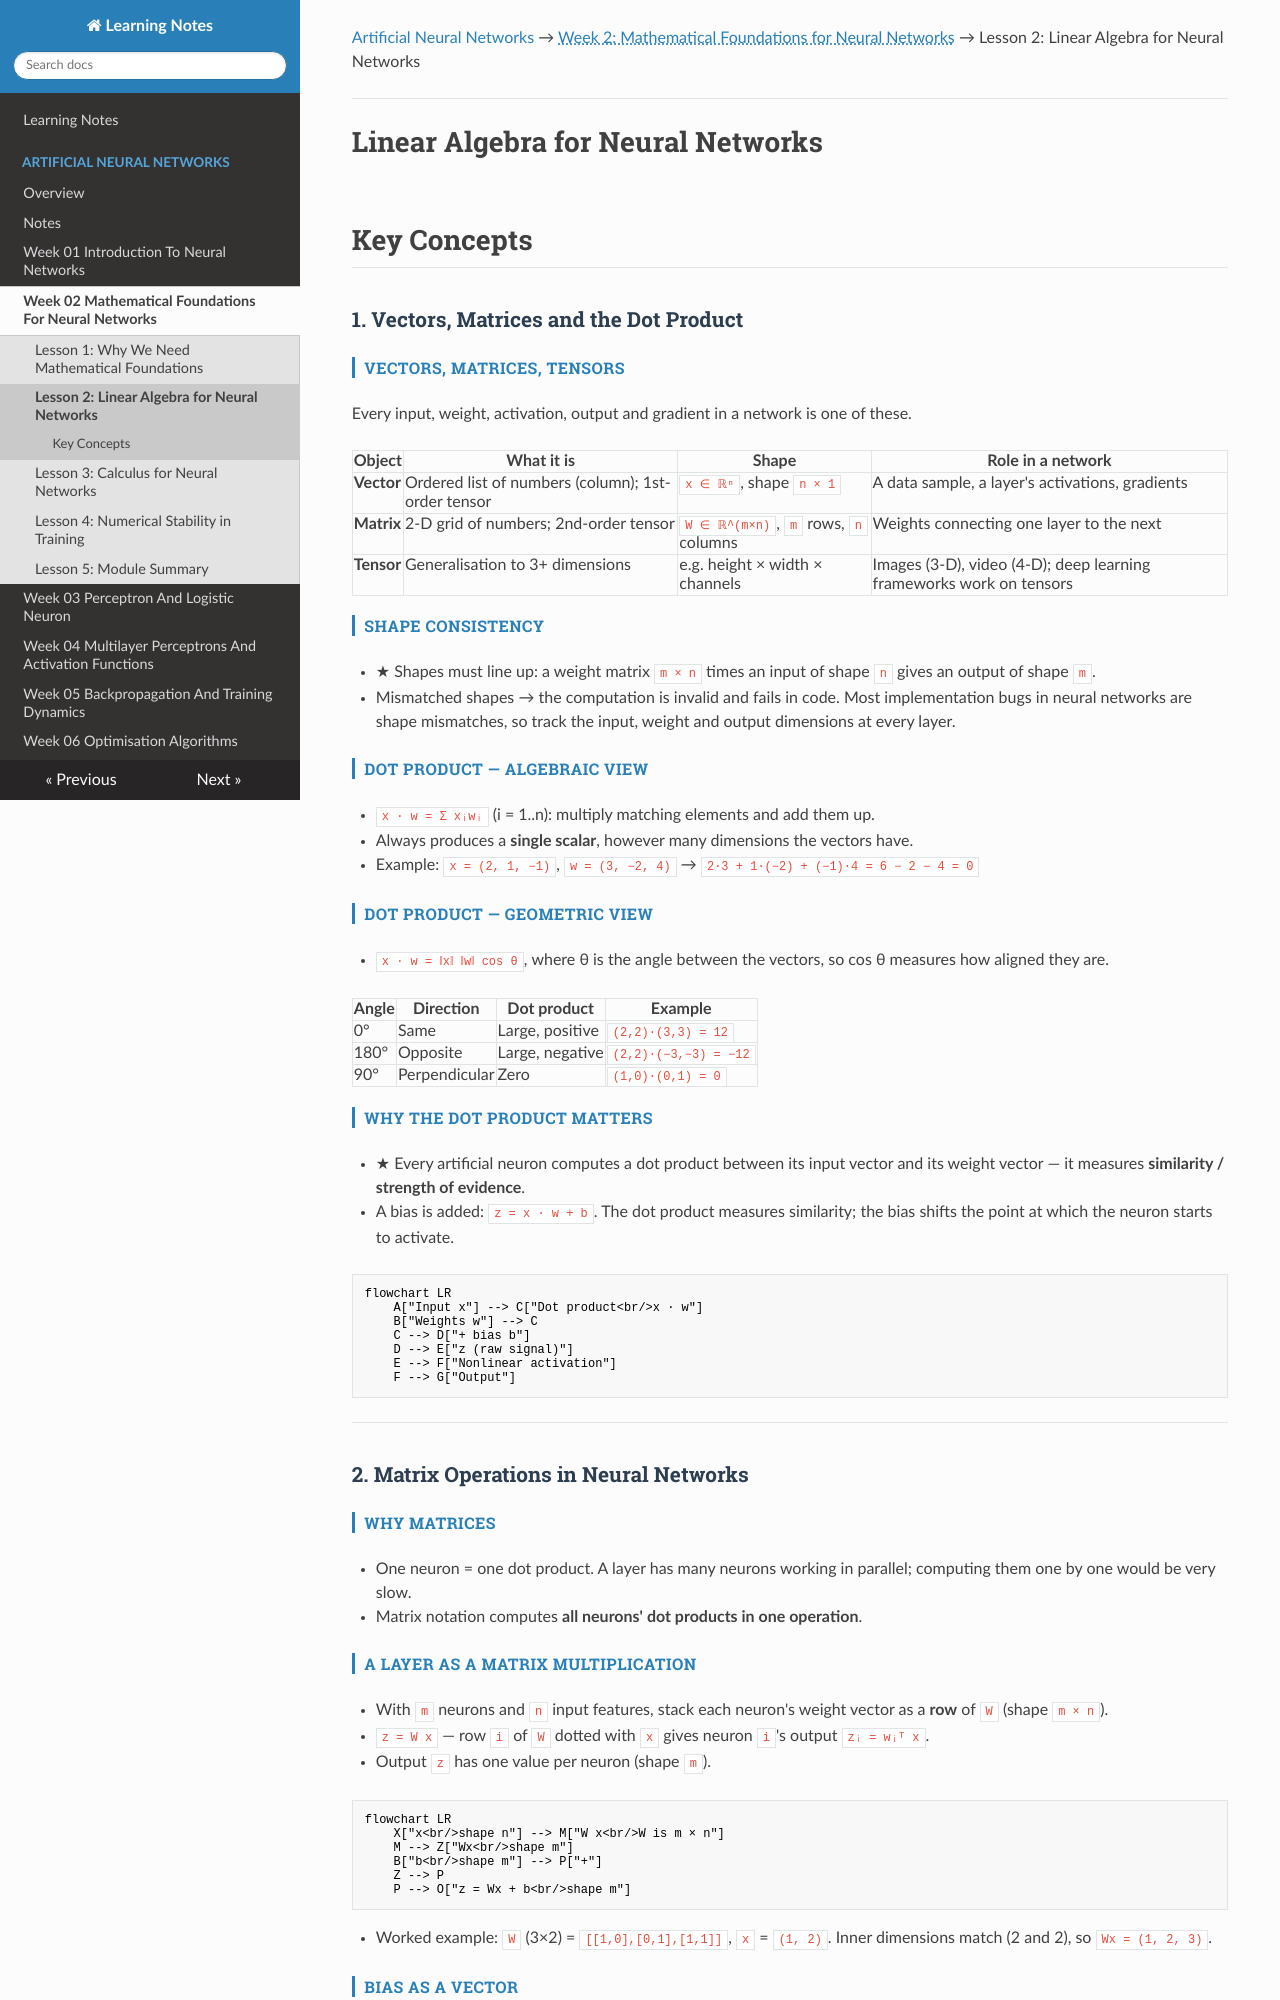

repository: renugasaraswathy/m-sc-data-science-ai · page: artificial-neural-networks/week-02-mathematical-foundations-for-neural-networks/lesson-02-linear-algebra-for-neural-networks/index.html · generator: mkdocs

---
title: "Lesson 2: Linear Algebra for Neural Networks"
---

[Artificial Neural Networks](../../index.md) → <span class="week-crumb">Week 2: Mathematical Foundations for Neural Networks</span> → Lesson 2: Linear Algebra for Neural Networks

---

# Linear Algebra for Neural Networks

## Key Concepts

### 1. Vectors, Matrices and the Dot Product

#### Vectors, matrices, tensors
Every input, weight, activation, output and gradient in a network is one of these.

| Object | What it is | Shape | Role in a network |
|---|---|---|---|
| **Vector** | Ordered list of numbers (column); 1st-order tensor | `x ∈ ℝⁿ`, shape `n × 1` | A data sample, a layer's activations, gradients |
| **Matrix** | 2-D grid of numbers; 2nd-order tensor | `W ∈ ℝ^(m×n)`, `m` rows, `n` columns | Weights connecting one layer to the next |
| **Tensor** | Generalisation to 3+ dimensions | e.g. height × width × channels | Images (3-D), video (4-D); deep learning frameworks work on tensors |

#### Shape consistency
- ★ Shapes must line up: a weight matrix `m × n` times an input of shape `n` gives an
  output of shape `m`.
- Mismatched shapes → the computation is invalid and fails in code. Most
  implementation bugs in neural networks are shape mismatches, so track the input,
  weight and output dimensions at every layer.

#### Dot product — algebraic view
- `x · w = Σ xᵢwᵢ` (i = 1..n): multiply matching elements and add them up.
- Always produces a **single scalar**, however many dimensions the vectors have.
- Example: `x = (2, 1, −1)`, `w = (3, −2, 4)` →
  `2·3 + 1·(−2) + (−1)·4 = 6 − 2 − 4 = 0`

#### Dot product — geometric view
- `x · w = ‖x‖ ‖w‖ cos θ`, where θ is the angle between the vectors, so cos θ measures
  how aligned they are.

| Angle | Direction | Dot product | Example |
|---|---|---|---|
| 0° | Same | Large, positive | `(2,2)·(3,3) = 12` |
| 180° | Opposite | Large, negative | `(2,2)·(−3,−3) = −12` |
| 90° | Perpendicular | Zero | `(1,0)·(0,1) = 0` |

#### Why the dot product matters
- ★ Every artificial neuron computes a dot product between its input vector and its
  weight vector — it measures **similarity / strength of evidence**.
- A bias is added: `z = x · w + b`. The dot product measures similarity; the bias shifts
  the point at which the neuron starts to activate.

```mermaid
flowchart LR
    A["Input x"] --> C["Dot product<br/>x · w"]
    B["Weights w"] --> C
    C --> D["+ bias b"]
    D --> E["z (raw signal)"]
    E --> F["Nonlinear activation"]
    F --> G["Output"]
```

---

### 2. Matrix Operations in Neural Networks

#### Why matrices
- One neuron = one dot product. A layer has many neurons working in parallel;
  computing them one by one would be very slow.
- Matrix notation computes **all neurons' dot products in one operation**.
